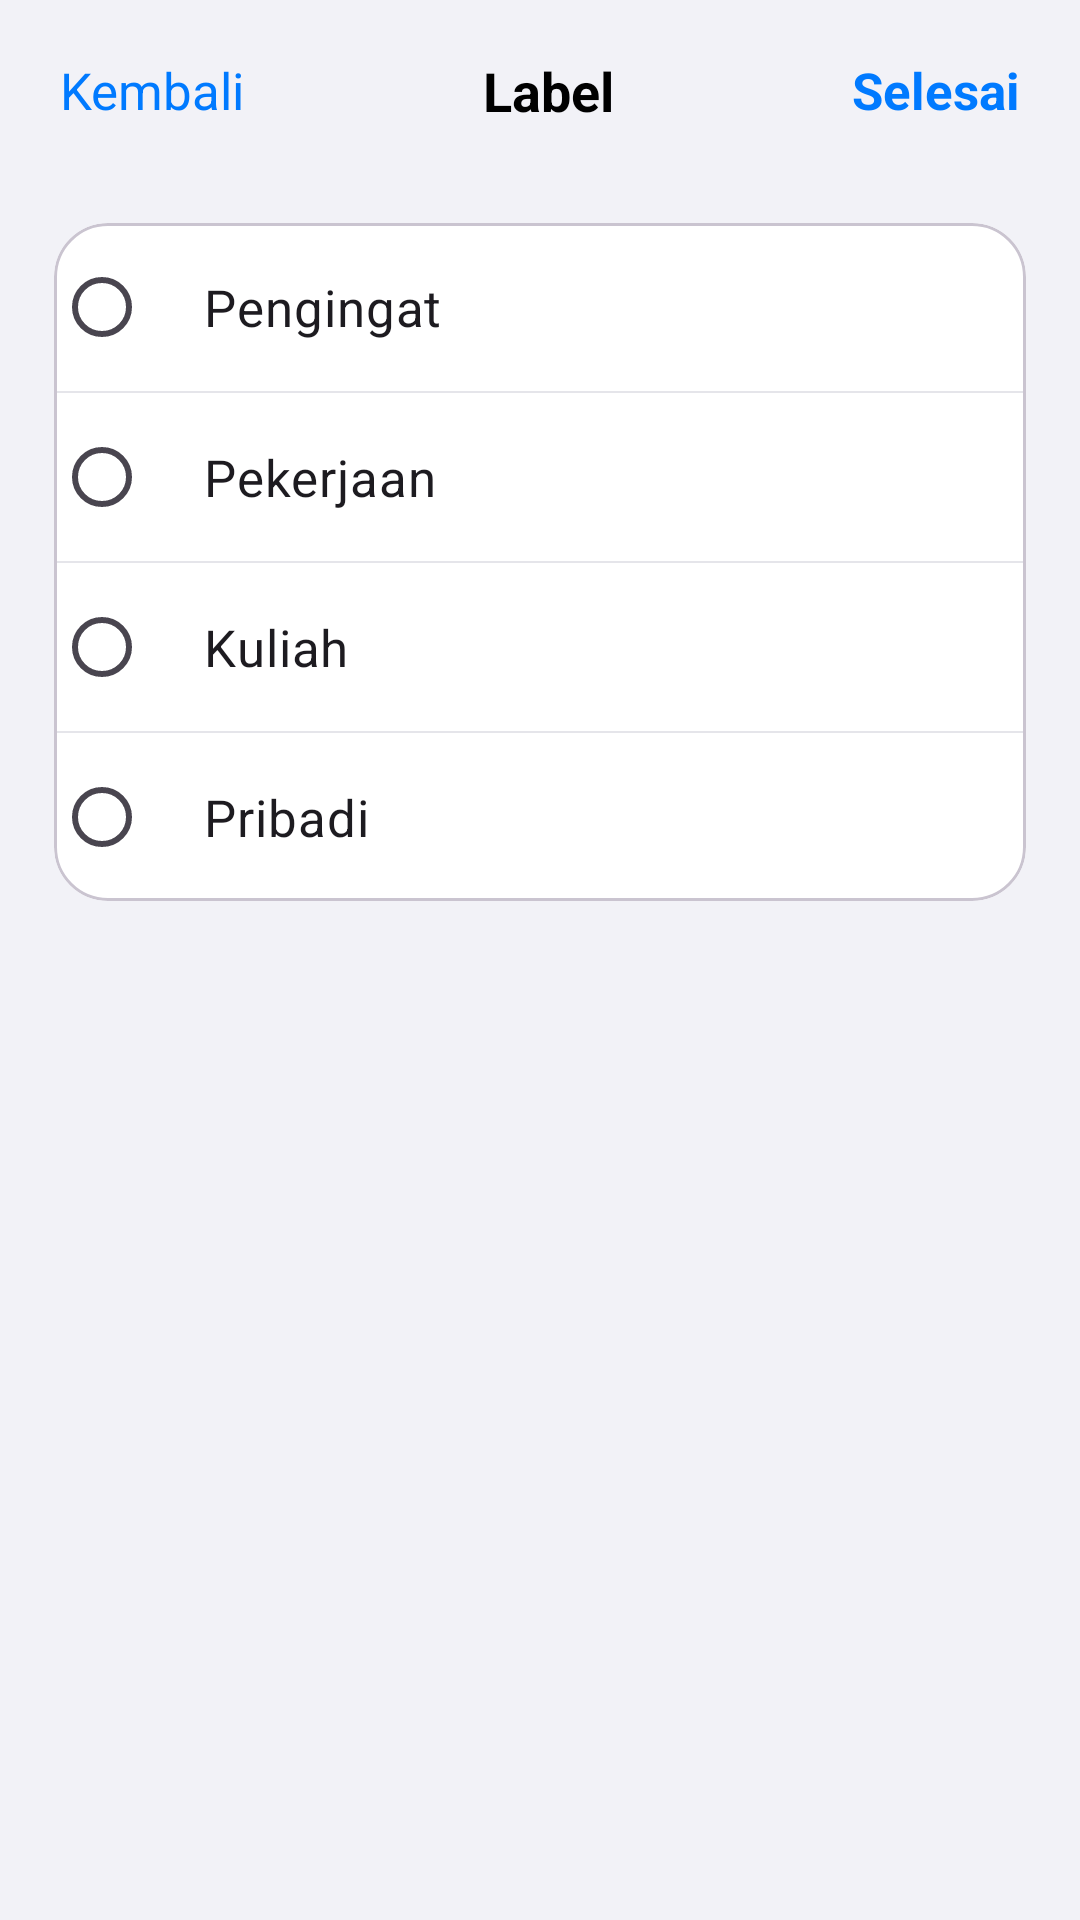

Produce the Android XML layout that renders to this screen, including the resource entries it uses.
<!-- AndroidManifest.xml: application theme Theme.Reminder -->
<!-- res/layout/activity_label.xml -->
<?xml version="1.0" encoding="utf-8"?>
<androidx.constraintlayout.widget.ConstraintLayout
    xmlns:android="http://schemas.android.com/apk/res/android"
    xmlns:app="http://schemas.android.com/apk/res-auto"
    android:id="@+id/main"
    android:layout_width="match_parent"
    android:layout_height="match_parent"
    android:background="#F2F2F7">

    <LinearLayout
        android:id="@+id/layoutToolbar"
        android:layout_width="0dp"
        android:layout_height="wrap_content"
        android:orientation="horizontal"
        android:gravity="center_vertical"
        android:paddingStart="20dp"
        android:paddingEnd="20dp"
        android:paddingTop="18dp"
        android:paddingBottom="14dp"
        app:layout_constraintTop_toTopOf="parent"
        app:layout_constraintStart_toStartOf="parent"
        app:layout_constraintEnd_toEndOf="parent">

        <TextView
            android:id="@+id/txtBack"
            android:layout_width="wrap_content"
            android:layout_height="wrap_content"
            android:text="Kembali"
            android:textColor="#007AFF"
            android:textSize="17sp"/>

        <TextView
            android:layout_width="0dp"
            android:layout_height="wrap_content"
            android:layout_weight="1"
            android:gravity="center"
            android:text="Label"
            android:textStyle="bold"
            android:textColor="#000000"
            android:textSize="18sp"/>

        <TextView
            android:id="@+id/txtDone"
            android:layout_width="wrap_content"
            android:layout_height="wrap_content"
            android:text="Selesai"
            android:textStyle="bold"
            android:textColor="#007AFF"
            android:textSize="17sp"/>

    </LinearLayout>

    <com.google.android.material.card.MaterialCardView
        android:layout_width="0dp"
        android:layout_height="wrap_content"
        android:layout_margin="18dp"
        app:layout_constraintTop_toBottomOf="@id/layoutToolbar"
        app:layout_constraintStart_toStartOf="parent"
        app:layout_constraintEnd_toEndOf="parent"
        app:cardBackgroundColor="#FFFFFF"
        app:cardCornerRadius="18dp"
        app:cardElevation="0dp">

        <RadioGroup
            android:id="@+id/radioGroup"
            android:layout_width="match_parent"
            android:layout_height="wrap_content"
            android:orientation="vertical">

            <RadioButton
                android:id="@+id/rbReminder"
                android:layout_width="match_parent"
                android:layout_height="56dp"
                android:text="Pengingat"
                android:textSize="17sp"
                android:paddingStart="18dp"/>

            <View
                android:layout_width="match_parent"
                android:layout_height="0.5dp"
                android:background="#E5E5EA"/>

            <RadioButton
                android:id="@+id/rbWork"
                android:layout_width="match_parent"
                android:layout_height="56dp"
                android:text="Pekerjaan"
                android:textSize="17sp"
                android:paddingStart="18dp"/>

            <View
                android:layout_width="match_parent"
                android:layout_height="0.5dp"
                android:background="#E5E5EA"/>

            <RadioButton
                android:id="@+id/rbStudy"
                android:layout_width="match_parent"
                android:layout_height="56dp"
                android:text="Kuliah"
                android:textSize="17sp"
                android:paddingStart="18dp"/>

            <View
                android:layout_width="match_parent"
                android:layout_height="0.5dp"
                android:background="#E5E5EA"/>

            <RadioButton
                android:id="@+id/rbPersonal"
                android:layout_width="match_parent"
                android:layout_height="56dp"
                android:text="Pribadi"
                android:textSize="17sp"
                android:paddingStart="18dp"/>

        </RadioGroup>

    </com.google.android.material.card.MaterialCardView>

</androidx.constraintlayout.widget.ConstraintLayout>
<!-- resources referenced by this layout -->
<resources>
  <style name="Theme.Reminder" parent="Base.Theme.Reminder" />
  <style name="Base.Theme.Reminder" parent="Theme.Material3.DayNight.NoActionBar">
  
          <item name="colorPrimary">@color/primaryBlue</item>
          <item name="colorOnPrimary">@color/white</item>
  
          <item name="android:statusBarColor">@color/backgroundColor</item>
          <item name="android:navigationBarColor">@color/backgroundColor</item>
  
          <item name="android:windowBackground">@color/backgroundColor</item>
  
          <item name="android:windowLightStatusBar">true</item>
          <item name="android:windowLightNavigationBar">true</item>
  
      </style>
  <color name="primaryBlue">#007AFF</color>
  <color name="white">#FFFFFF</color>
  <color name="backgroundColor">#F5F5F7</color>
</resources>
